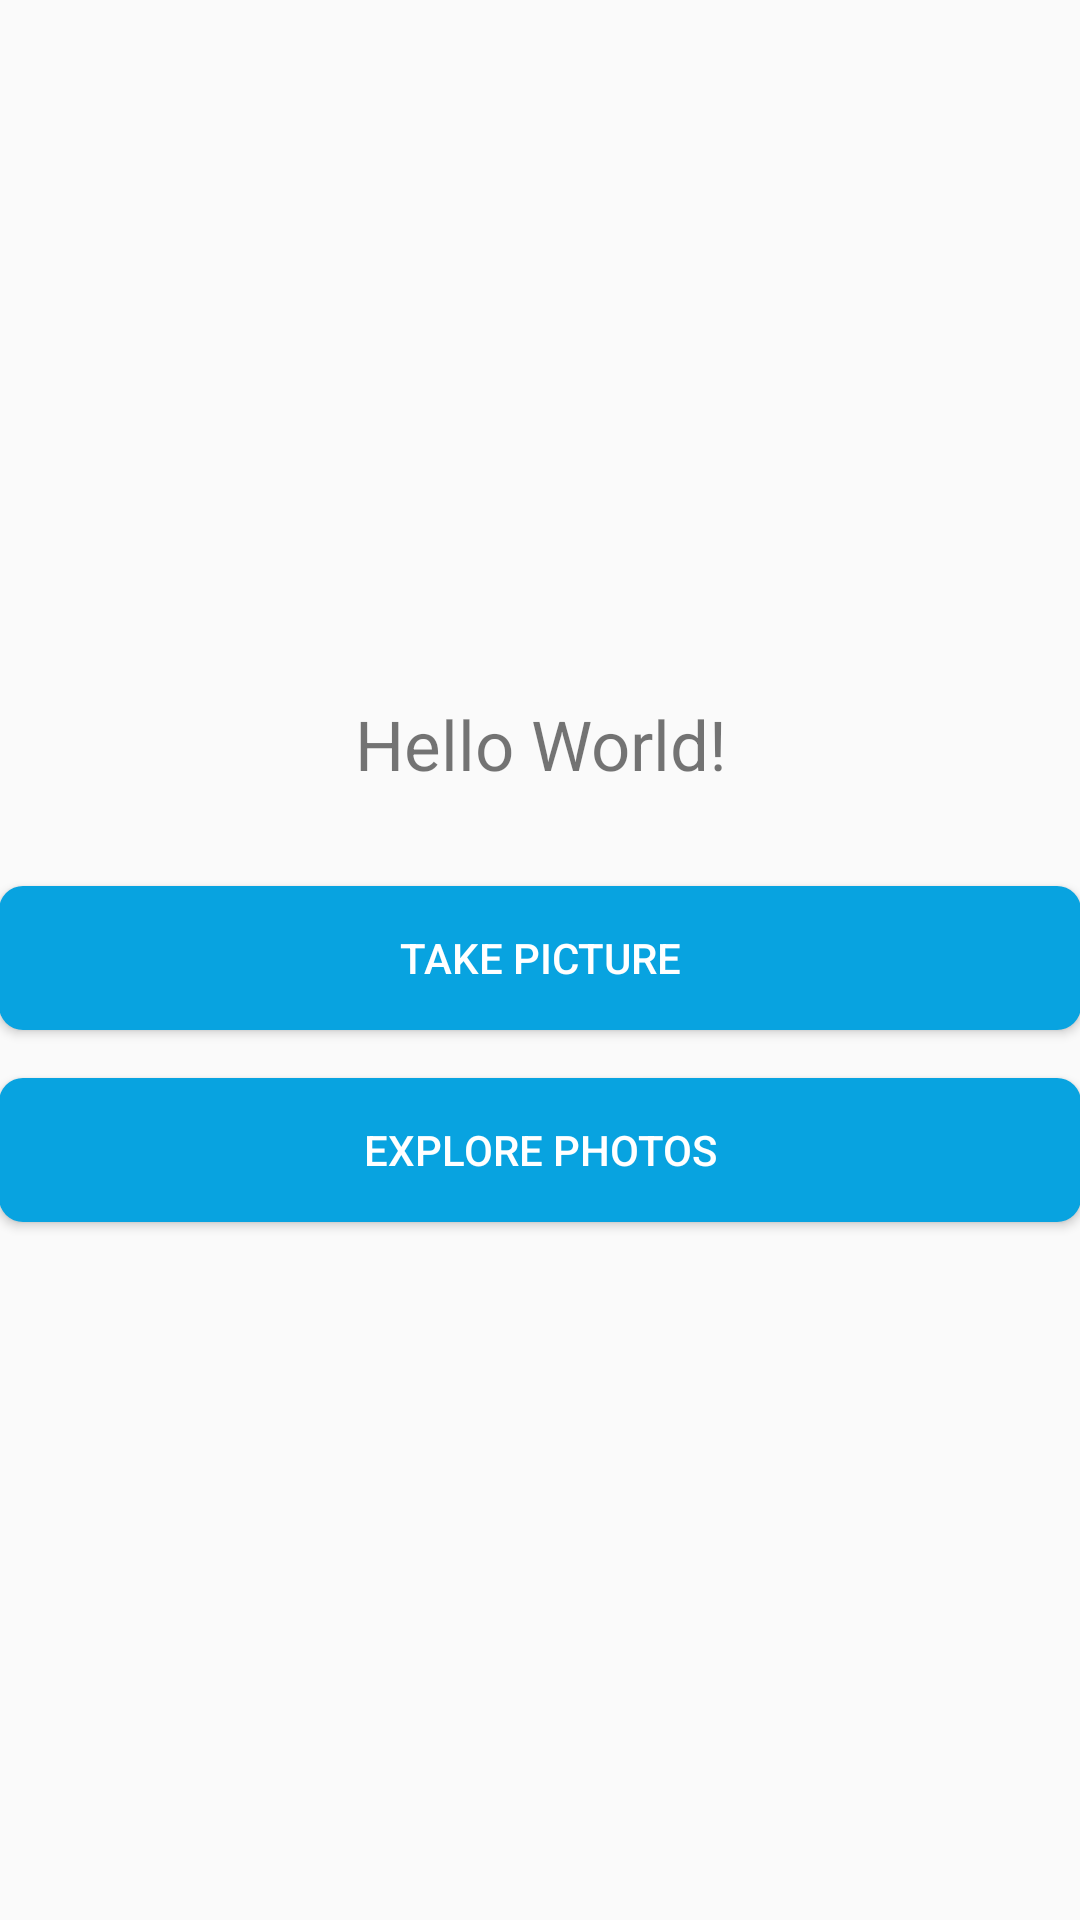

Write the Android layout XML for this screen, with the resource values it uses.
<!-- AndroidManifest.xml: application theme AppTheme -->
<!-- res/layout/activity_main.xml -->
<?xml version="1.0" encoding="utf-8"?>
<LinearLayout xmlns:android="http://schemas.android.com/apk/res/android"
    xmlns:app="http://schemas.android.com/apk/res-auto"
    xmlns:tools="http://schemas.android.com/tools"
    android:layout_width="match_parent"
    android:layout_height="match_parent"
    android:paddingBottom="@dimen/activity_vertical_margin"
    android:paddingLeft="@dimen/activity_horizontal_margin"
    android:paddingRight="@dimen/activity_horizontal_margin"
    android:paddingTop="@dimen/activity_vertical_margin"
    tools:context=".MainActivity"
    android:orientation="vertical"
    android:gravity="center|center_vertical">

    <TextView
        android:id="@+id/userName"
        android:layout_width="match_parent"
        android:layout_height="wrap_content"
        android:text="Hello World!"
        android:textSize="23sp"
        android:gravity="center"/>

    <Button
        android:id="@+id/takePicture"
        android:layout_width="match_parent"
        android:layout_height="wrap_content"
        android:layout_marginTop="32dp"
        android:layout_gravity="center"
        android:text="Take Picture"
        style="@style/buttonStyle"/>
    <Button
        android:id="@+id/explorePhoto"
        android:layout_width="match_parent"
        android:layout_height="wrap_content"
        android:layout_marginTop="16dp"
        android:layout_gravity="center"
        style="@style/buttonStyle"
        android:text="Explore Photos"/>
</LinearLayout>
<!-- resources referenced by this layout -->
<resources>
  <style name="buttonStyle" parent="Base.Widget.AppCompat.Button">
          <item name="android:background">@drawable/button_bg</item>
          <item name="android:textColor">@android:color/white</item>
          <item name="android:padding">10dp</item>
      </style>
  <style name="AppTheme" parent="Theme.AppCompat.Light.DarkActionBar">
          
          <item name="colorPrimary">@color/colorPrimary</item>
          <item name="colorPrimaryDark">@color/colorPrimaryDark</item>
          <item name="colorAccent">@color/colorAccent</item>
      </style>
  <!-- drawable button_bg (drawable) -->
  <?xml version="1.0" encoding="utf-8"?>
  <shape xmlns:android="http://schemas.android.com/apk/res/android"
      android:shape="rectangle" >
      <solid android:color="#08a3e0"/>
      <corners
          android:radius="8dp"/>
  </shape>
  <!-- not gathered from this repository: default colours our renderer supplied (Android Studio template values) -->
  <color name="colorPrimary">#FF6200EE</color>
  <color name="colorPrimaryDark">#FF3700B3</color>
  <color name="colorAccent">#FF03DAC5</color>
</resources>
